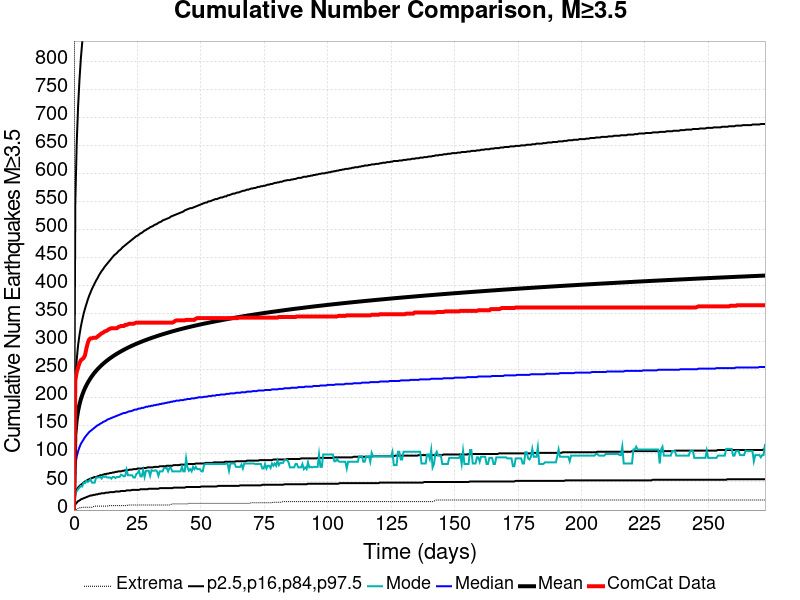

Data behind this chart, as committed beside it:
Time (days), ComCat Data, Simulation Mean, Simulation Median, Simulation Mode, Simulation Minimum, Simulation Maximum, 2.5 %-ile, 16 %-ile, 84 %-ile, 97.5 %-ile
0.0, 0.0, 0.0, 0.0, 0.0, 0.0, 0.0, 0.0, 0.0, 0.0, 0.0
0.5457, 231.0, 135.5, 80.0, 29.0, 0.0, 3123, 10.0, 30.0, 227.0, 549.0
1.091, 246.0, 161, 95.0, 34.0, 1.0, 3987, 13.0, 36.0, 268.0, 654.0
1.637, 254.0, 176.7, 105.0, 37.0, 3.0, 4427, 16.0, 40.0, 294.0, 719.0
2.183, 262.0, 188.3, 112.0, 40.0, 4.0, 4709, 17.0, 43.0, 312.0, 767.0
2.729, 267.0, 197.5, 118.0, 43.0, 4.0, 4931, 19.0, 45.0, 327.0, 805.0
3.274, 269.0, 205, 122.0, 42.0, 5.0, 5119, 20.0, 47.0, 339.0, 834.0
3.82, 271.0, 211.6, 126.0, 49.0, 5.0, 5297, 21.0, 49.0, 350.0, 863.0
4.366, 276.0, 217.3, 130.0, 48.0, 5.0, 5440, 22.0, 51.0, 359.0, 886.0
4.912, 288.0, 222.4, 133.0, 52.0, 5.0, 5560, 23.0, 52.0, 367.0, 907.0
5.457, 298.0, 227, 136.0, 50.0, 5.0, 5644, 24.0, 54.0, 375.0, 926.0
6.003, 304.0, 231.2, 139.0, 52.0, 5.0, 5745, 25.0, 55.0, 382.0, 943.0
6.549, 306.0, 235.1, 141.0, 55.0, 5.0, 5804, 26.0, 56.0, 388.0, 959.0
7.095, 306.0, 238.7, 143.0, 49.0, 5.0, 5884, 26.0, 57.0, 394.0, 974.0
7.64, 307.0, 242, 145.0, 49.0, 6.0, 5945, 27.0, 58.0, 399.0, 988.0
8.186, 307.0, 245.2, 147.0, 49.0, 7.0, 5997, 27.0, 59.0, 404.0, 1002
8.732, 307.0, 248.1, 149.0, 58.0, 7.0, 6044, 28.0, 59.0, 409.0, 1014
9.278, 309.0, 250.8, 151.0, 58.0, 7.0, 6089, 28.0, 60.0, 413.0, 1027
9.823, 311.0, 253.4, 152.0, 58.0, 7.0, 6135, 29.0, 61.0, 418.0, 1037
10.37, 313.0, 255.9, 154.0, 59.0, 7.0, 6193, 29.0, 62.0, 422.0, 1047
10.91, 315.0, 258.2, 155.0, 56.0, 7.0, 6242, 30.0, 62.0, 426.0, 1058
11.46, 316.0, 260.5, 157.0, 60.0, 7.0, 6297, 30.0, 63.0, 429.0, 1067
12.01, 318.0, 262.7, 158.0, 59.0, 7.0, 6331, 30.0, 64.0, 433.0, 1076
12.55, 319.0, 264.7, 159.0, 60.0, 7.0, 6376, 31.0, 64.0, 436.0, 1085
13.1, 320.0, 266.6, 161.0, 58.0, 7.0, 6417, 31.0, 65.0, 439.0, 1093
13.64, 322.0, 268.5, 162.0, 58.0, 8.0, 6463, 31.0, 65.0, 442.0, 1100
14.19, 323.0, 270.3, 163.0, 58.0, 8.0, 6522, 32.0, 66.0, 445.0, 1108
14.74, 324.0, 272.1, 164.0, 56.0, 8.0, 6556, 32.0, 66.0, 448.0, 1115
15.28, 324.0, 273.8, 165.0, 59.0, 8.0, 6579, 32.0, 67.0, 451.0, 1123
15.83, 324.0, 275.4, 166.0, 59.0, 8.0, 6616, 32.0, 67.0, 454.0, 1130
16.37, 324.0, 277, 167.0, 57.0, 8.0, 6640, 33.0, 68.0, 456.0, 1136
16.92, 324.0, 278.5, 168.0, 59.0, 8.0, 6659, 33.0, 68.0, 458.0, 1142
17.46, 326.0, 280, 169.0, 59.0, 8.0, 6682, 33.0, 69.0, 461.0, 1149
18.01, 327.0, 281.5, 170.0, 59.0, 8.0, 6703, 33.0, 69.0, 463.0, 1156
18.56, 328.0, 282.9, 171.0, 63.0, 8.0, 6725, 34.0, 69.0, 465.0, 1161
19.1, 328.0, 284.2, 172.0, 62.0, 8.0, 6744, 34.0, 70.0, 468.0, 1166
19.65, 328.0, 285.6, 173.0, 60.0, 8.0, 6775, 34.0, 70.0, 470.0, 1173
20.19, 330.0, 286.9, 173.0, 61.0, 8.0, 6790, 34.0, 71.0, 472.0, 1180
20.74, 330.0, 288.1, 174.0, 72.0, 8.0, 6815, 35.0, 71.0, 474.0, 1185
21.28, 331.0, 289.4, 175.0, 62.0, 9.0, 6836, 35.0, 71.0, 476.0, 1190
21.83, 332.0, 290.6, 176.0, 62.0, 9.0, 6850, 35.0, 72.0, 478.0, 1198
22.38, 332.0, 291.8, 176.0, 62.0, 9.0, 6870, 35.0, 72.0, 480.0, 1204
22.92, 332.0, 292.9, 177.0, 62.0, 9.0, 6885, 36.0, 72.0, 482.0, 1210
23.47, 332.0, 294.1, 178.0, 58.0, 9.0, 6913, 36.0, 73.0, 484.0, 1216
24.01, 333.0, 295.1, 179.0, 58.0, 9.0, 6936, 36.0, 73.0, 486.0, 1220
24.56, 334.0, 296.2, 179.0, 64.0, 9.0, 6951, 36.0, 73.0, 488.0, 1225
25.1, 334.0, 297.3, 180.0, 66.0, 9.0, 6964, 36.0, 74.0, 489.0, 1230
25.65, 334.0, 298.3, 181.0, 70.0, 9.0, 6972, 36.0, 74.0, 491.0, 1233
26.2, 334.0, 299.3, 181.0, 60.0, 9.0, 6989, 37.0, 74.0, 493.0, 1237
26.74, 334.0, 300.3, 182.0, 60.0, 9.0, 7002, 37.0, 74.0, 494.0, 1241
27.29, 334.0, 301.2, 182.0, 71.0, 9.0, 7017, 37.0, 75.0, 496.0, 1245
27.83, 334.0, 302.2, 183.0, 59.0, 9.0, 7039, 37.0, 75.0, 498.0, 1249
28.38, 334.0, 303.1, 184.0, 70.0, 9.0, 7052, 37.0, 75.0, 499.0, 1254
28.92, 334.0, 304, 184.0, 70.0, 9.0, 7070, 37.0, 76.0, 501.0, 1259
29.47, 334.0, 304.9, 185.0, 70.0, 9.0, 7087, 38.0, 76.0, 502.0, 1262
30.02, 334.0, 305.8, 185.0, 61.0, 9.0, 7106, 38.0, 76.0, 504.0, 1269
30.56, 334.0, 306.7, 186.0, 71.0, 9.0, 7122, 38.0, 76.0, 505.0, 1273
31.11, 334.0, 307.6, 186.0, 70.0, 9.0, 7138, 38.0, 76.0, 506.0, 1276
31.65, 334.0, 308.4, 187.0, 70.0, 9.0, 7157, 38.0, 77.0, 508.0, 1279
32.2, 334.0, 309.2, 187.0, 71.0, 9.0, 7174, 38.0, 77.0, 509.0, 1283
... 440 more rows
